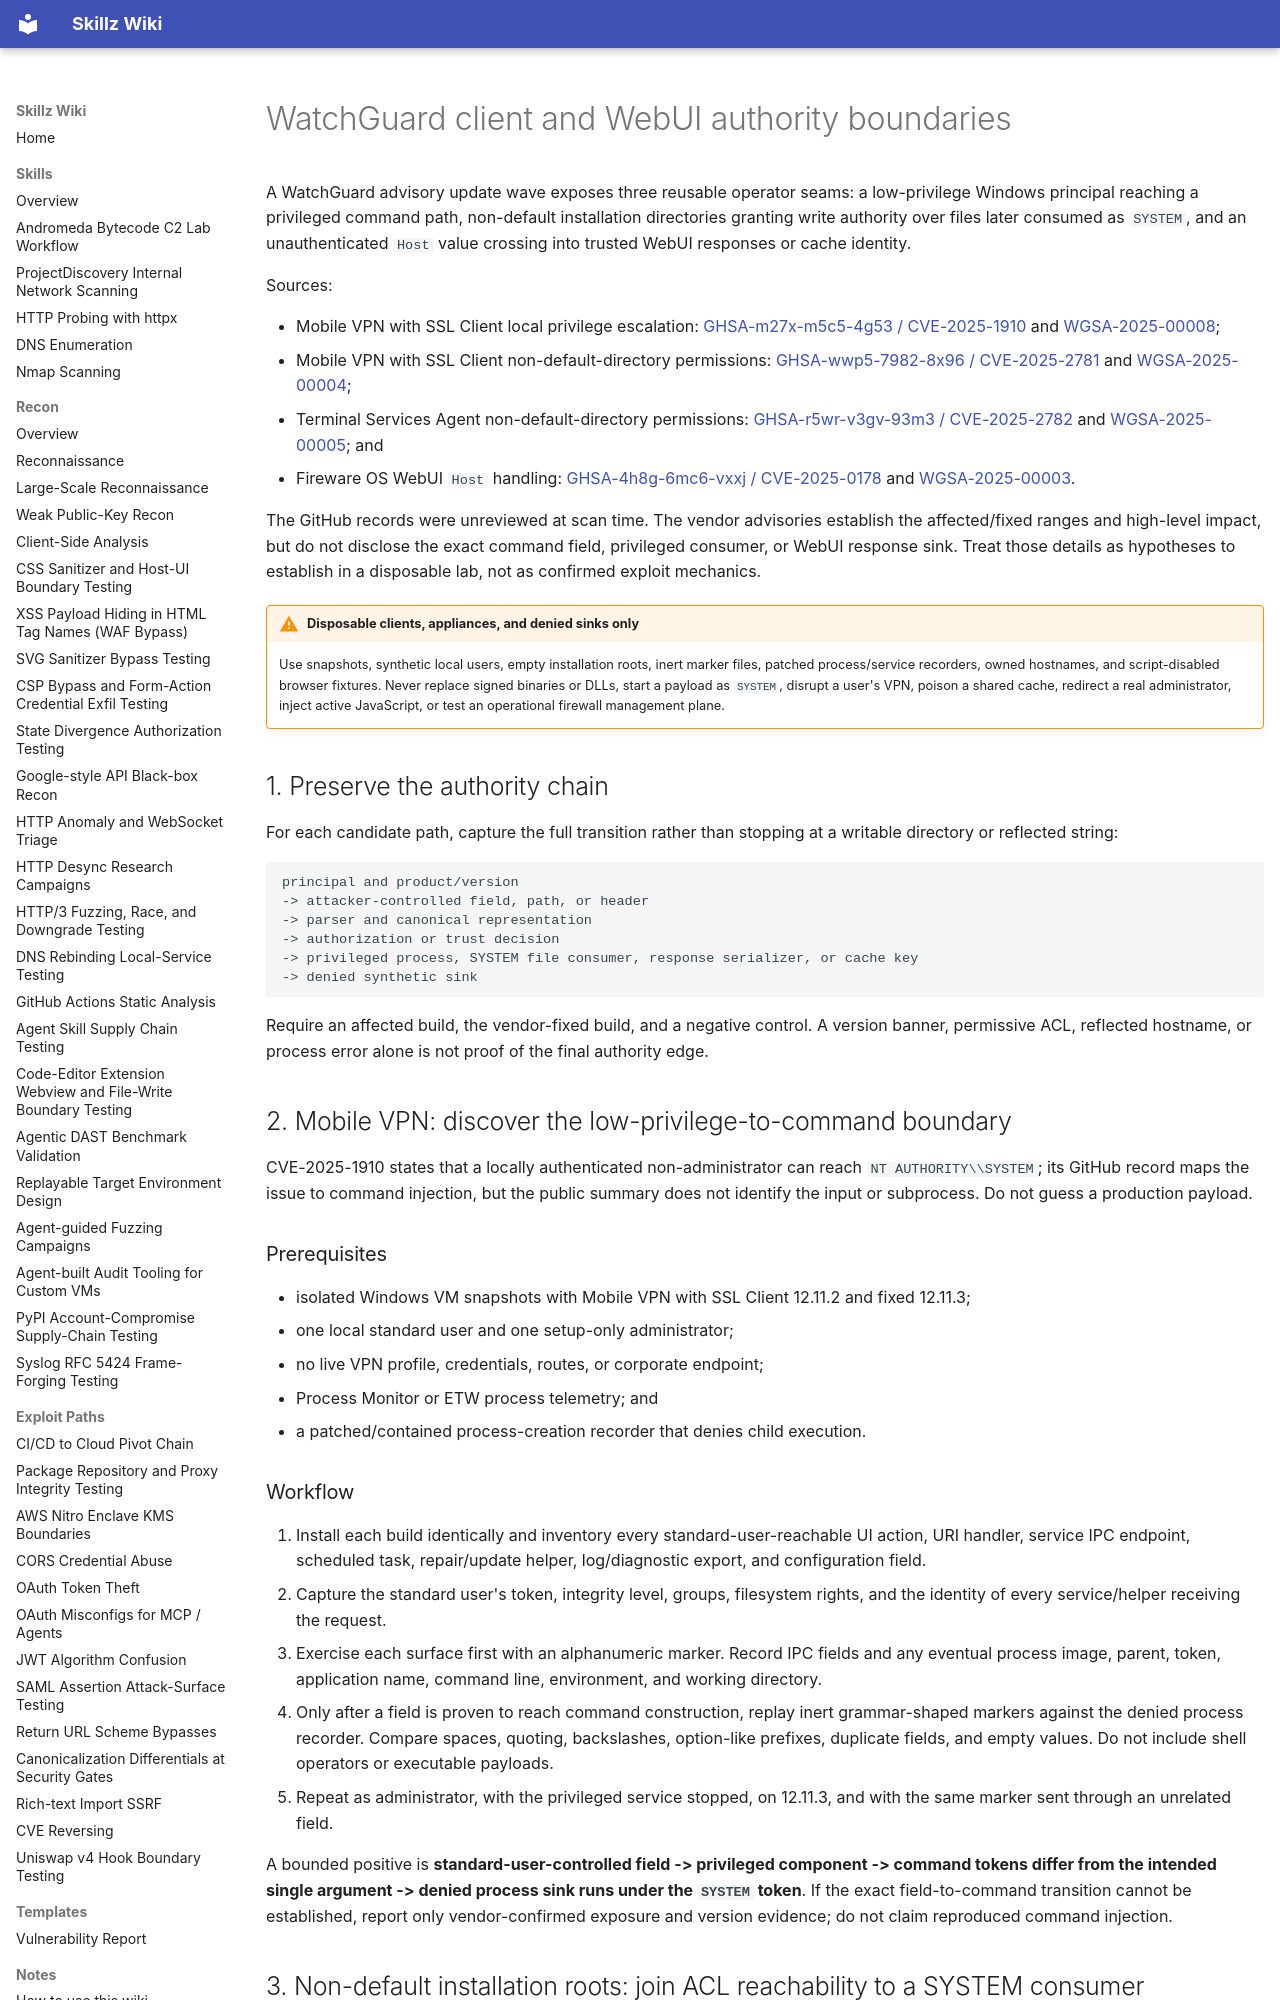

repository: bastet-ai/skillz-wiki · page: alerts/2026-08-08-watchguard-client-web-authority-boundaries-ghsa/index.html · generator: mkdocs

---
title: WatchGuard client and WebUI authority boundaries
---

# WatchGuard client and WebUI authority boundaries

A WatchGuard advisory update wave exposes three reusable operator seams: a low-privilege Windows principal reaching a privileged command path, non-default installation directories granting write authority over files later consumed as `SYSTEM`, and an unauthenticated `Host` value crossing into trusted WebUI responses or cache identity.

Sources:

- Mobile VPN with SSL Client local privilege escalation: [GHSA-m27x-m5c5-4g53 / CVE-2025-1910](https://github.com/advisories/GHSA-m27x-m5c5-4g53) and [WGSA-2025-00008](https://www.watchguard.com/wgrd-psirt/advisory/wgsa-2025-00008);
- Mobile VPN with SSL Client non-default-directory permissions: [GHSA-wwp5-7982-8x96 / CVE-2025-2781](https://github.com/advisories/GHSA-wwp5-7982-8x96) and [WGSA-2025-00004](https://www.watchguard.com/wgrd-psirt/advisory/wgsa-2025-00004);
- Terminal Services Agent non-default-directory permissions: [GHSA-r5wr-v3gv-93m3 / CVE-2025-2782](https://github.com/advisories/GHSA-r5wr-v3gv-93m3) and [WGSA-2025-00005](https://www.watchguard.com/wgrd-psirt/advisory/wgsa-2025-00005); and
- Fireware OS WebUI `Host` handling: [GHSA-4h8g-6mc6-vxxj / CVE-2025-0178](https://github.com/advisories/GHSA-4h8g-6mc6-vxxj) and [WGSA-2025-00003](https://www.watchguard.com/wgrd-psirt/advisory/wgsa-2025-00003).

The GitHub records were unreviewed at scan time. The vendor advisories establish the affected/fixed ranges and high-level impact, but do not disclose the exact command field, privileged consumer, or WebUI response sink. Treat those details as hypotheses to establish in a disposable lab, not as confirmed exploit mechanics.

!!! warning "Disposable clients, appliances, and denied sinks only"
    Use snapshots, synthetic local users, empty installation roots, inert marker files, patched process/service recorders, owned hostnames, and script-disabled browser fixtures. Never replace signed binaries or DLLs, start a payload as `SYSTEM`, disrupt a user's VPN, poison a shared cache, redirect a real administrator, inject active JavaScript, or test an operational firewall management plane.

## 1. Preserve the authority chain

For each candidate path, capture the full transition rather than stopping at a writable directory or reflected string:

```text
principal and product/version
-> attacker-controlled field, path, or header
-> parser and canonical representation
-> authorization or trust decision
-> privileged process, SYSTEM file consumer, response serializer, or cache key
-> denied synthetic sink
```

Require an affected build, the vendor-fixed build, and a negative control. A version banner, permissive ACL, reflected hostname, or process error alone is not proof of the final authority edge.

## 2. Mobile VPN: discover the low-privilege-to-command boundary

CVE-2025-1910 states that a locally authenticated non-administrator can reach `NT AUTHORITY\\SYSTEM`; its GitHub record maps the issue to command injection, but the public summary does not identify the input or subprocess. Do not guess a production payload.

### Prerequisites

- isolated Windows VM snapshots with Mobile VPN with SSL Client 12.11.2 and fixed 12.11.3;
- one local standard user and one setup-only administrator;
- no live VPN profile, credentials, routes, or corporate endpoint;
- Process Monitor or ETW process telemetry; and
- a patched/contained process-creation recorder that denies child execution.
